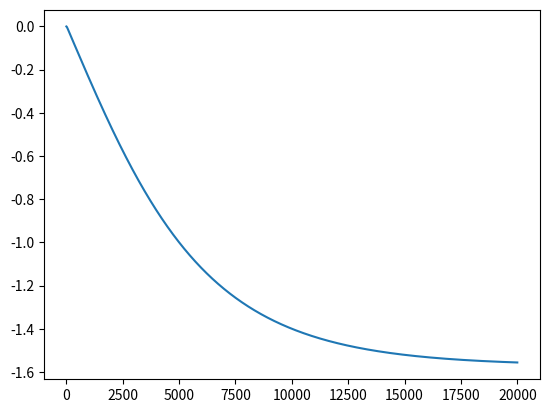

This chart was generated by the following Python code:
import numpy as np

class SingleLink:
    def __init__(self, dt):
        self.theta = 0
        self.omega = 0

        self.m = 0.25 # link mass
        self.l = 1.0 # link lengths
        self.I = 1/3*self.m*self.l**2 # link inertia, rod

        self.b = 5 # link 
        self.g_const = 9.82 # m/s^2

        self.sim_step = 1e-3 # time step for Euler integration

        if dt < self.sim_step:
            self.sim_step = dt
        self.dt = dt # time step of step function

    def step(self, tau):
        t = 0
        while t < self.dt:
            alpha = (tau - self.b*self.omega - self.g) / self.I

            self.theta += self.omega*self.sim_step
            self.omega +=      alpha*self.sim_step
            t += self.sim_step

    @property
    def g(self):
        return self.m*self.g_const*(0.5*self.l)*np.cos(self.theta)

if __name__ == '__main__':
    r = SingleLink(1e-3)

    theta = []
    for _ in range(20*1000):
        r.step(0)
        theta.append(r.theta)

    print(theta[-1], -np.pi/2)
    import matplotlib.pyplot as plt
    plt.plot(theta)
    plt.show()
